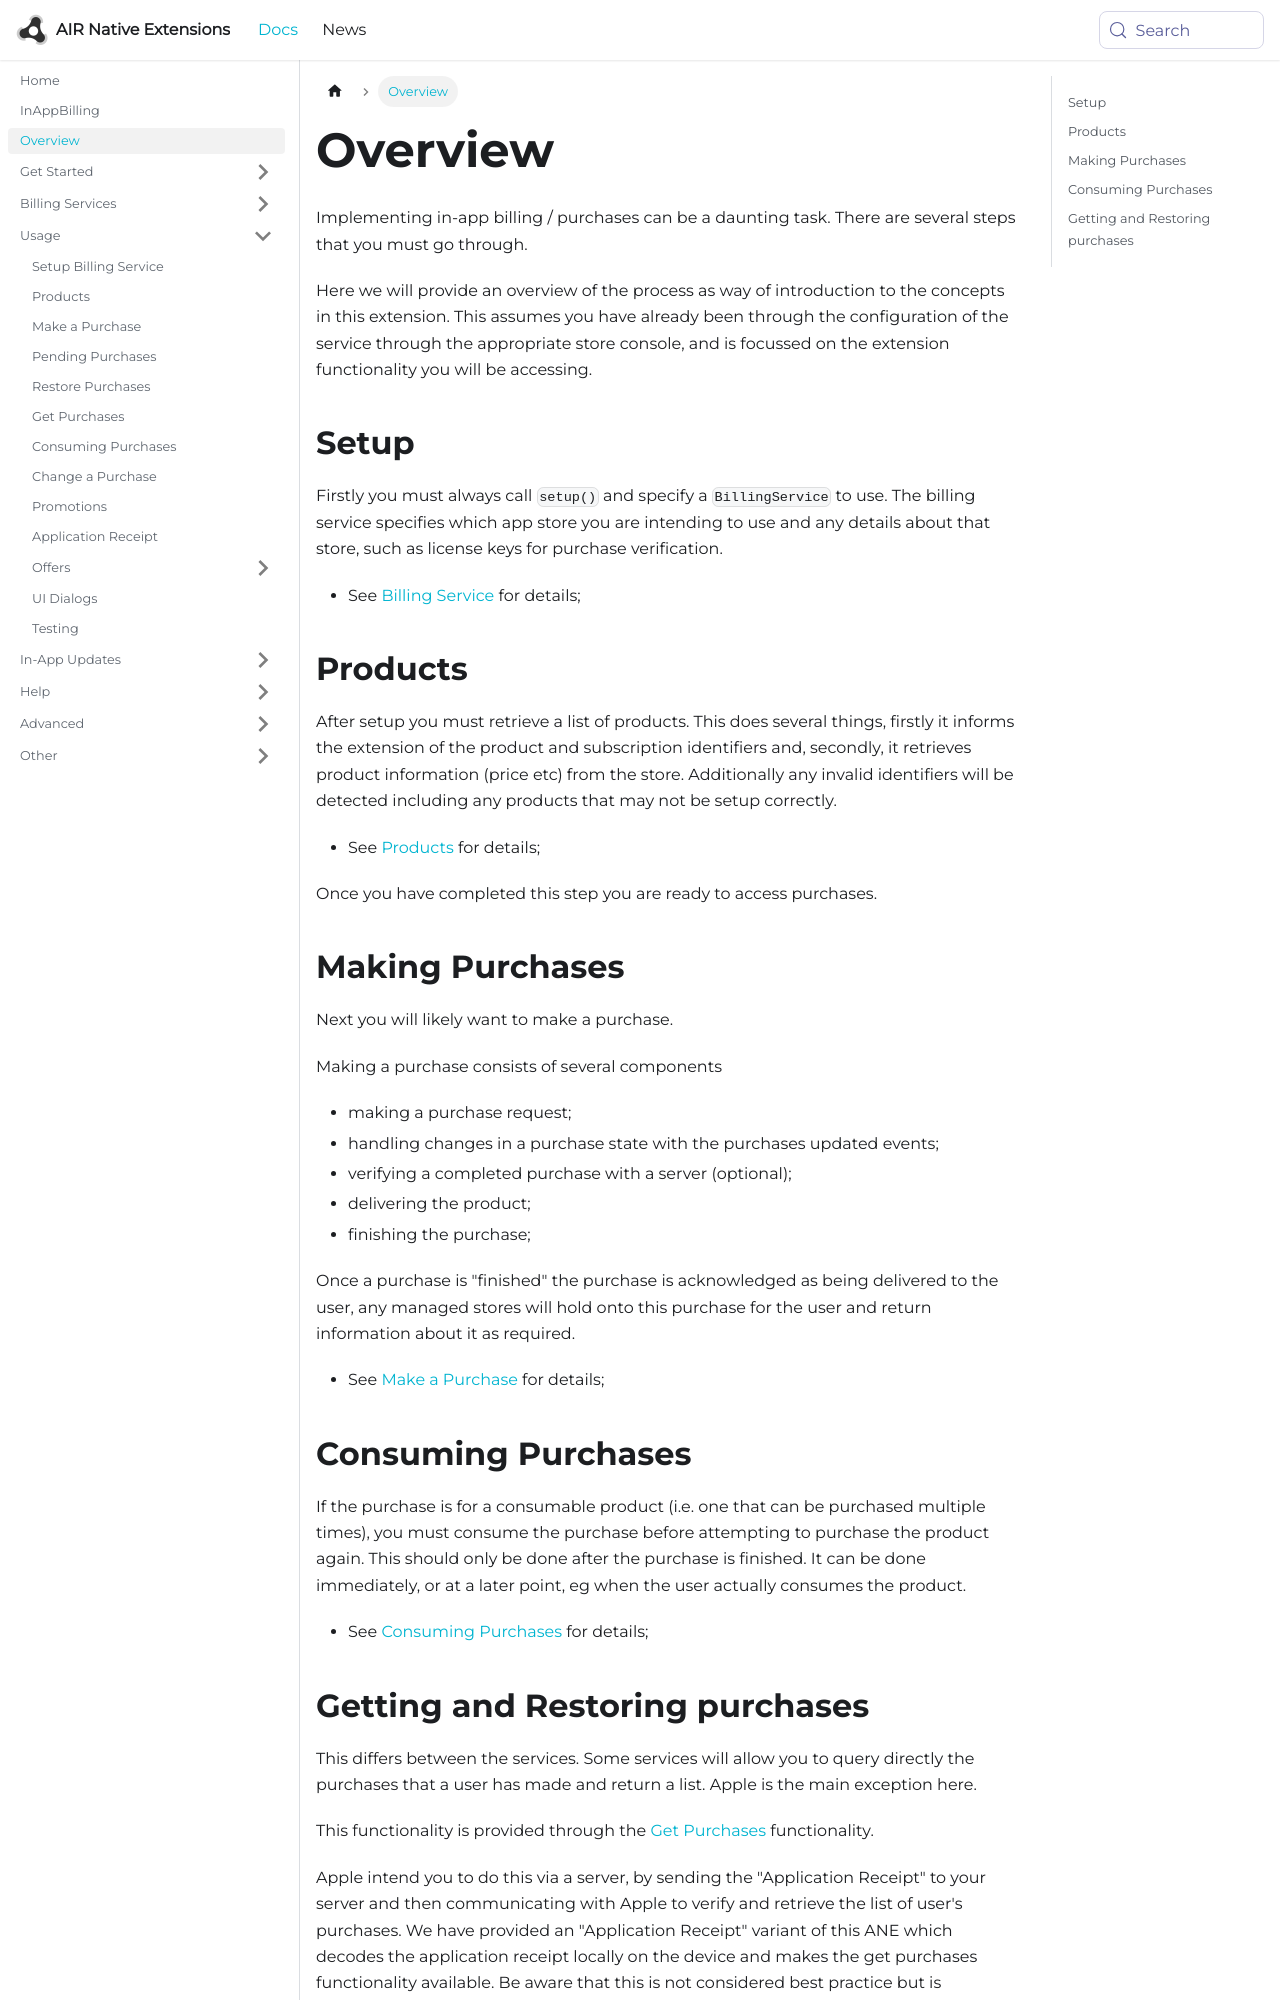

repository: airnativeextensions/nativeextensions-documentation · page: docs/inappbilling/overview/index.html · generator: docusaurus

---
title: Overview
sidebar_label: Overview
---

Implementing in-app billing / purchases can be a daunting task. There are several steps that you must go through.

Here we will provide an overview of the process as way of introduction to the concepts in this extension. This assumes you have already been through the configuration of the service through the appropriate store console, and is focussed on the extension functionality you will be accessing.


## Setup

Firstly you must always call `setup()` and specify a `BillingService` to use. The billing service specifies which app store you are intending to use and any details about that store, such as license keys for purchase verification.

- See [Billing Service](billing-service) for details;


## Products

After setup you must retrieve a list of products. This does several things, firstly it informs the extension of the product and subscription identifiers and, secondly, it retrieves product information (price etc) from the store. Additionally any invalid identifiers will be detected including any products that may not be setup correctly. 

- See [Products](products) for details;

Once you have completed this step you are ready to access purchases.



## Making Purchases

Next you will likely want to make a purchase. 

Making a purchase consists of several components

- making a purchase request;
- handling changes in a purchase state with the purchases updated events;
- verifying a completed purchase with a server (optional);
- delivering the product;
- finishing the purchase;

Once a purchase is "finished" the purchase is acknowledged as being delivered to the user, any managed stores will hold onto this purchase for the user and return information about it as required.

- See [Make a Purchase](make-a-purchase) for details;



## Consuming Purchases

If the purchase is for a consumable product (i.e. one that can be purchased multiple times), you must consume the purchase before attempting to purchase the product again. This should only be done after the purchase is finished. It can be done immediately, or at a later point, eg when the user actually consumes the product.

- See [Consuming Purchases](consuming-purchases) for details;
